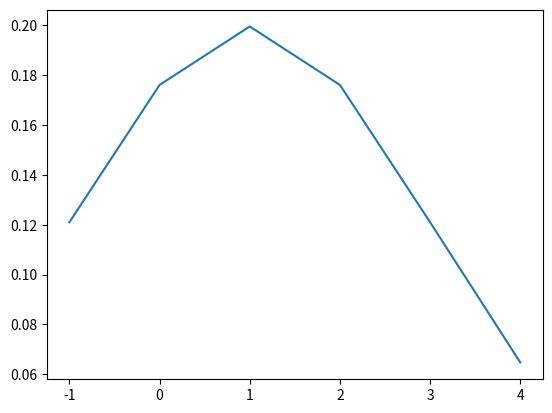
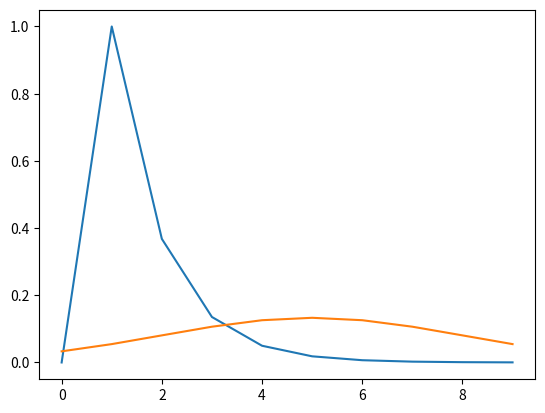
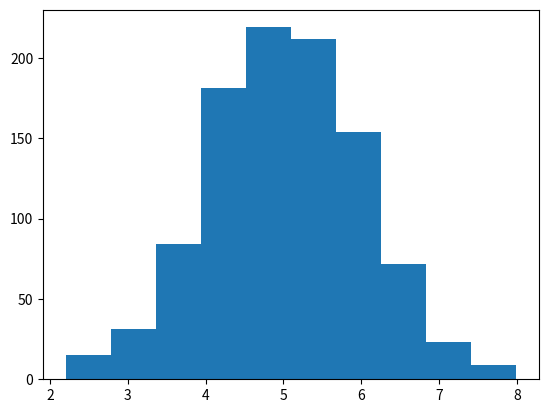

Write Python code to recreate these figures, in order.
#!/usr/bin/env python2
# -*- coding: utf-8 -*-
"""
Created on Thu Nov 15 16:13:48 2018

[redacted]
"""

import numpy as np
import matplotlib.pyplot as plt
import scipy.stats as loiT

#Questions
#Q1
vect1 =  np.array ([1,4,2, 9, 14, 3, 16], int)
vect2 = np.array([[6, 2, 15, 8, 24, 7]], int)
vect3 = np.array([[1,4,5,7], [5,7,3,11], [18,4,9,2]], int)
print(vect1)
print(vect2)
print(np.shape(vect2))#(nbre de ligne, nbre de colonne)
print(vect3)

#Q2
vectIncr = np.arange(3,  20 + 1, 0.5)
print(vectIncr)
#Q3
mat1 = 4 * np.eye(3,3)
print(mat1)
a = np.array([[1,1],[1,1],[0,0]])
b = 2 * np.eye(3,3)
mat2 = np.concatenate((b, a), axis = 1)
print(mat2)
#Q4
B = np.random.rand(3,5)
print(B)
C = np.random.rand(3,5)
print(C)
#Q5
F = B*C
print(F)
Ct = np.transpose(C)
G = np.dot(B, Ct)
print(G)
#Q6
print("Q6 \n")
X = (F<0.6) * (F>0.2) #le * est l'equivalent du and
print(F[X])
print("G = ")
print(G[G>=0.6])

#Representation des lois statistiques
#Q1
print("Q1")
absX = np.arange(-1, 5)
LoiNormale = loiT.norm.pdf(absX, 1, 2)
plt.figure()
plt.plot(absX, LoiNormale)
plt.show()
#Q2
print("Q2")
absX2 = np.arange(0,10)
LoiNormale2 = loiT.norm.pdf(absX2, 5, 3)
LoiExp = loiT.expon.pdf(absX2,1)
plt.figure()
plt.plot(absX2, LoiExp, LoiNormale2)
plt.show()
#Q3

LoiNormale3 = np.random.normal(5, 1, 1000)
plt.figure()
hist, bins, patch = plt.hist(LoiNormale3)
print("bins =")
print(bins)
print("hist =")
print(hist)
print("patch =")
print(patch)
plt.plot()
plt.show()


